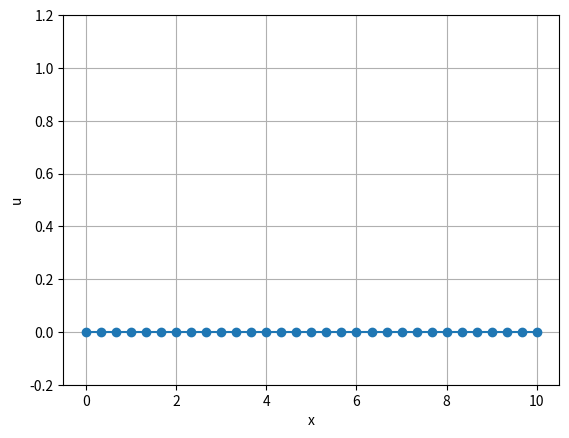

Recreate this plot in Python. (Note: this script raises an exception after producing the figure.)
#!/usr/bin/env python
# -*- coding: utf-8 -*-

import numpy as np
import matplotlib.pyplot as plt

def main():
    L = 10.
    ne = 30
    a = 1.
    cfl = 0.5
    Dmax = L/2.
    tmax = Dmax/a

    x = np.linspace(0., L, ne+1)
    dx = x[1]-x[0]
    u1 = np.zeros(len(x))
    u2 = np.zeros(len(x))

    line, = plt.plot(x,u2,'o-')
    plt.xlabel('x')
    plt.ylabel('u')
    plt.ylim(-0.2,1.2)
    plt.grid(True)
    plt.draw()

    t = 0
    dt = cfl*dx/a
    while t<tmax:
        t+=dt
        u2[0] = 1. # BC
        for i in xrange(1,len(x)):
            u2[i] = u1[i] - cfl * (u1[i]-u1[i-1])
        
        line.set_ydata(u2)
        plt.title('t = %f' % t)
        plt.draw()
        plt.pause(0.001)
        u1,u2 = u2,u1


if __name__ == "__main__":
    main()
    plt.show()
    #raw_input('<ENTER TO QUIT>')
